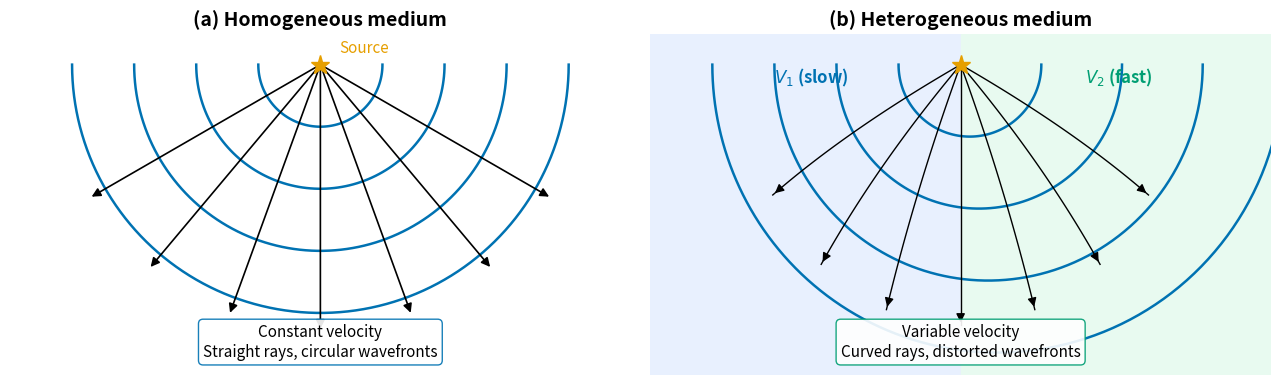

Source code (Python): (Note: this script raises an exception after producing the figure.)
"""
fig_wavefronts_isotropic_hetero.py

Scientific content: Comparison of wavefronts and rays in (a) a homogeneous
isotropic medium (circular wavefronts, straight rays) and (b) a laterally
heterogeneous medium (distorted wavefronts, curved rays bending toward the
slow region).

Replaces: Legacy slide 17 from 314_2023_4_seismic_waves.pdf and slide 5
from 314_2023_5_seismic_waves_II.pdf (likely textbook figure).

Output: assets/figures/fig_wavefronts_isotropic_hetero.png
License: CC-BY 4.0 (this script)
"""
import numpy as np
import matplotlib.pyplot as plt
import matplotlib as mpl
from matplotlib.patches import FancyArrowPatch

mpl.rcParams.update({
    "font.size": 13, "axes.titlesize": 15, "axes.labelsize": 13,
    "xtick.labelsize": 12, "ytick.labelsize": 12, "legend.fontsize": 11,
    "figure.dpi": 150, "savefig.dpi": 300,
})

BLUE = "#0072B2"; SKY = "#56B4E9"; GREEN = "#009E73"
ORANGE = "#E69F00"; BLACK = "#000000"


def main():
    fig, axes = plt.subplots(1, 2, figsize=(13, 6))

    # ── Panel A: Homogeneous ────────────────────────────────────────
    ax = axes[0]
    ax.set_title("(a) Homogeneous medium", fontsize=14, fontweight="bold")
    ax.set_xlim(-5, 5); ax.set_ylim(-5, 0.5)
    ax.set_aspect("equal")
    ax.set_facecolor("#F0F4FF")

    # Source
    ax.plot(0, 0, "*", color=ORANGE, markersize=14, zorder=5)
    ax.text(0.3, 0.2, "Source", fontsize=11, color=ORANGE)

    # Circular wavefronts
    for r in [1.0, 2.0, 3.0, 4.0]:
        theta = np.linspace(np.pi, 2*np.pi, 100)
        ax.plot(r*np.cos(theta), r*np.sin(theta), color=BLUE, lw=1.8)

    # Straight rays
    for angle_deg in [-150, -130, -110, -90, -70, -50, -30]:
        angle = np.radians(angle_deg)
        ax.annotate("", xy=(4.3*np.cos(angle), 4.3*np.sin(angle)),
                     xytext=(0, 0),
                     arrowprops=dict(arrowstyle="-|>", color=BLACK, lw=1.2))

    ax.text(0, -4.7, "Constant velocity\nStraight rays, circular wavefronts",
            ha="center", fontsize=11, style="italic",
            bbox=dict(boxstyle="round,pad=0.3", fc="white", ec=BLUE, alpha=0.9))
    ax.axis("off")

    # ── Panel B: Heterogeneous ──────────────────────────────────────
    ax = axes[1]
    ax.set_title("(b) Heterogeneous medium", fontsize=14, fontweight="bold")
    ax.set_xlim(-5, 5); ax.set_ylim(-5, 0.5)
    ax.set_aspect("equal")

    # Background: slow left, fast right
    ax.axvspan(-5, 0, color="#E8F0FE", zorder=0)    # slow = blue tint
    ax.axvspan(0, 5, color="#E8FAF0", zorder=0)      # fast = green tint
    ax.text(-3, -0.3, "$V_1$ (slow)", fontsize=12, color=BLUE, fontweight="bold")
    ax.text(2, -0.3, "$V_2$ (fast)", fontsize=12, color=GREEN, fontweight="bold")

    # Source
    ax.plot(0, 0, "*", color=ORANGE, markersize=14, zorder=5)

    # Distorted wavefronts — fast side extends further
    for t_idx, r_base in enumerate([1.0, 2.0, 3.0, 4.0]):
        theta = np.linspace(np.pi, 2*np.pi, 100)
        # Stretch radii on the right (fast) side
        stretch = 1.0 + 0.3 * (np.cos(theta) + 1) / 2  # more stretch toward right
        r = r_base * stretch
        ax.plot(r*np.cos(theta), r*np.sin(theta), color=BLUE, lw=1.8)

    # Curved rays — bend toward slow (left)
    for angle_deg in [-150, -130, -110, -90, -70, -50, -30]:
        angle = np.radians(angle_deg)
        t_arr = np.linspace(0, 4.2, 50)
        # Simple curvature: bend toward left (slow side)
        curve_strength = 0.04 * np.cos(angle)
        x = t_arr * np.cos(angle) - curve_strength * t_arr**2
        y = t_arr * np.sin(angle)
        ax.plot(x, y, color=BLACK, lw=1.0)
        ax.annotate("", xy=(x[-1], y[-1]), xytext=(x[-3], y[-3]),
                     arrowprops=dict(arrowstyle="-|>", color=BLACK, lw=1.0))

    ax.text(0, -4.7, "Variable velocity\nCurved rays, distorted wavefronts",
            ha="center", fontsize=11, style="italic",
            bbox=dict(boxstyle="round,pad=0.3", fc="white", ec=GREEN, alpha=0.9))
    ax.axis("off")

    plt.tight_layout()
    plt.savefig("assets/figures/fig_wavefronts_isotropic_hetero.png", bbox_inches="tight")
    plt.close()
    print("Saved: assets/figures/fig_wavefronts_isotropic_hetero.png")


if __name__ == "__main__":
    main()
